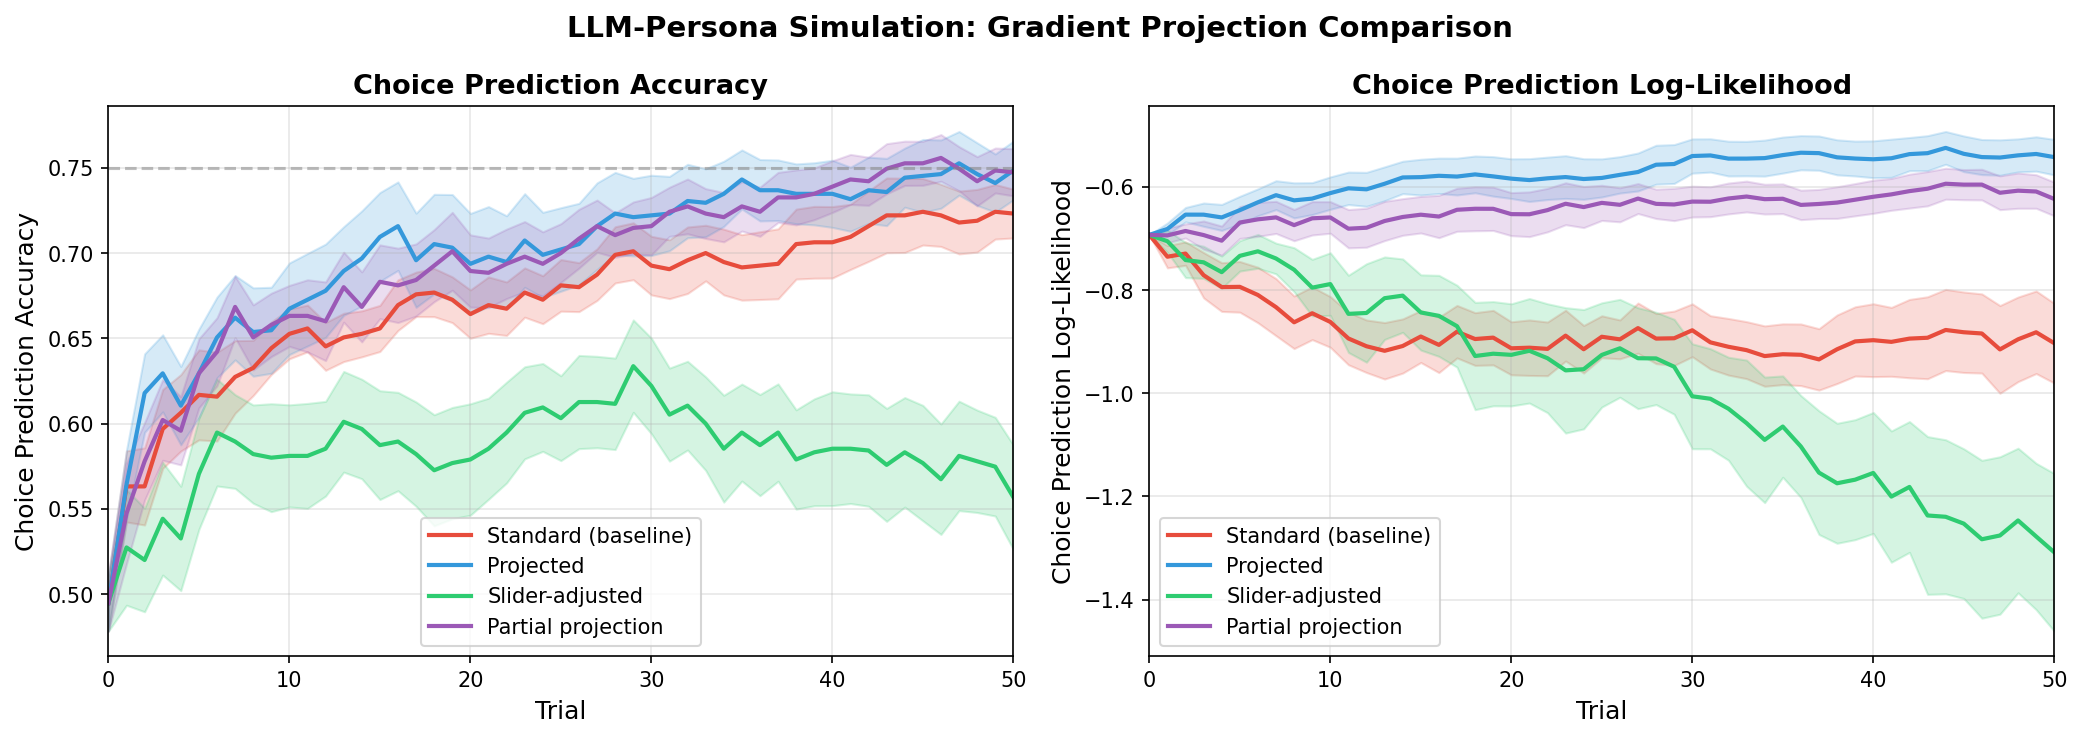

Data behind this chart, as committed beside it:
persona_id, condition, trial, accuracy, log_likelihood
0, standard, 0, 0.3, -0.6931
0, projected, 0, 0.3, -0.6931
0, slider, 0, 0.3, -0.6931
0, partial, 0, 0.3, -0.6931
0, standard, 1, 0.52, -0.798
0, projected, 1, 0.38, -0.7873
0, slider, 1, 0.38, -0.7892
0, partial, 1, 0.46, -0.7519
0, standard, 2, 0.52, -0.7866
0, projected, 2, 0.46, -0.7481
0, slider, 2, 0.46, -0.7699
0, partial, 2, 0.5, -0.7108
0, standard, 3, 0.34, -1.404
0, projected, 3, 0.5, -0.8299
0, slider, 3, 0.5, -0.8612
0, partial, 3, 0.44, -1.057
0, standard, 4, 0.36, -1.443
0, projected, 4, 0.44, -0.8791
0, slider, 4, 0.5, -0.8082
0, partial, 4, 0.44, -1.076
0, standard, 5, 0.36, -1.447
0, projected, 5, 0.44, -0.9172
0, slider, 5, 0.48, -0.8756
0, partial, 5, 0.44, -1.097
0, standard, 6, 0.36, -1.451
0, projected, 6, 0.46, -0.926
0, slider, 6, 0.52, -0.8809
0, partial, 6, 0.44, -1.102
0, standard, 7, 0.46, -1.468
0, projected, 7, 0.46, -0.9226
0, slider, 7, 0.44, -0.9665
0, partial, 7, 0.52, -1.072
0, standard, 8, 0.52, -1.453
0, projected, 8, 0.5, -0.8284
0, slider, 8, 0.36, -1.244
0, partial, 8, 0.52, -1.038
0, standard, 9, 0.52, -1.456
0, projected, 9, 0.52, -0.8541
0, slider, 9, 0.42, -1.26
0, partial, 9, 0.52, -1.044
0, standard, 10, 0.62, -1.378
0, projected, 10, 0.54, -0.815
0, slider, 10, 0.4, -1.242
0, partial, 10, 0.58, -0.9891
0, standard, 11, 0.62, -1.378
0, projected, 11, 0.52, -0.839
0, slider, 11, 0.44, -1.262
0, partial, 11, 0.58, -0.9695
0, standard, 12, 0.56, -1.29
0, projected, 12, 0.52, -0.8226
0, slider, 12, 0.48, -1.126
0, partial, 12, 0.56, -0.9259
0, standard, 13, 0.62, -1.406
0, projected, 13, 0.52, -0.7996
0, slider, 13, 0.46, -1.225
0, partial, 13, 0.58, -1.052
0, standard, 14, 0.62, -1.389
0, projected, 14, 0.54, -0.7543
0, slider, 14, 0.52, -1.022
0, partial, 14, 0.6, -0.9144
... 3,816 more rows
